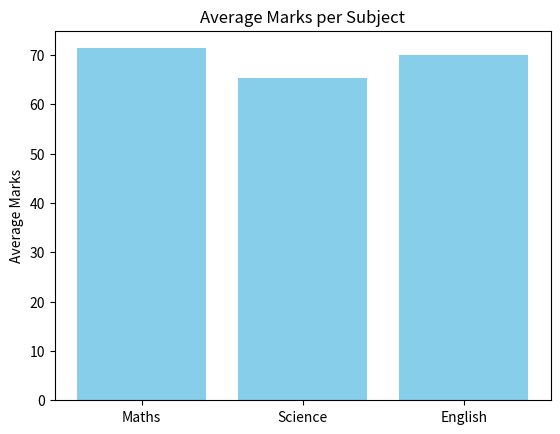
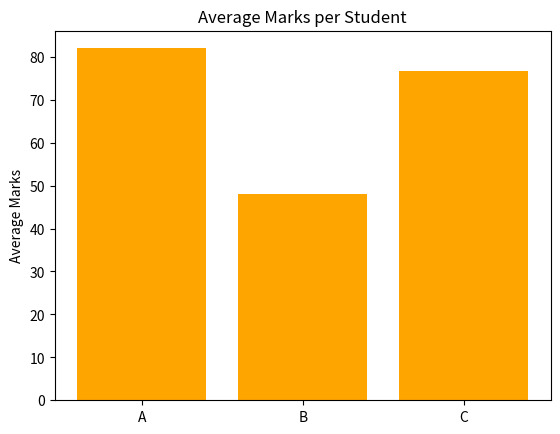

Here is the Python script that generated these plots, in order:
import matplotlib.pyplot as plt
import statistics

subjects=['Maths','Science','English']
marks={
    'A':[90,86,70],
    'B':[64,30,50],
    'C':[60,80,90]
}
print(marks)
print('\n')
print("AVERAGE MARKS OF EACH SUBJECTS :\n")
#THIS BLOCK OF CODE FINDS THE AVERAGE MARKS OF EACH SUBJECT
for i, subject in enumerate(subjects):
    subject_marks = [marks[student][i] for student in marks]
    avg = statistics.mean(subject_marks)
    print(f"{subject}: {avg:.2f}")
print("\n")
#THIS BLOCK OF CODE FINDS THE SUBJECT WITH HIGHEST AND LOWEST AVERAGE
top_avg=0
top_subject=None
for i, subject in enumerate(subjects):
    subject_marks = [marks[student][i] for student in marks]
    avg = statistics.mean(subject_marks)
    if avg>top_avg:
        top_avg=avg
        top_subject=subject
print("SUBJECT WITH HIGHEST AVERAGE :")
print(f"{top_subject} :",top_avg)

print("\n")
low_avg=100
low_subject=None
for i, subject in enumerate(subjects):
    subject_marks = [marks[student][i] for student in marks]
    avg = statistics.mean(subject_marks)
    if avg<low_avg:
        low_avg=avg
        low_subject=subject
print("SUBJECT WITH LOWEST AVERAGE :")
print(f"{low_subject} :",low_avg)
print("\n")
#THIS BLOCK OF CODE FINDS THE AVERAGE, MEDIAN, MODE AND STANDARD DE
def st_mean(std):
    print(f"MARKS ANALYSIS REPORT OF {std}")
    print("Average :",statistics.mean(marks[std]))
    print("Median :",statistics.median(marks[std]))
    print("Mode :",statistics.mode(marks[std]))
    print("Standard Deviattion :",statistics.stdev(marks[std]))
    print('\n')

#THIS BLOCK OF CODE FINDS THE TOP PERFORMER
print("STUDENT PERFORMANCE ANALYSIS REPORT :\n")
for students in marks:
    st_mean(students)
top_avg=0
top_std=None
for students in marks:
    avg=statistics.mean(marks[students])
    if avg>top_avg:
        top_avg=avg
        top_std=students
print(f"TOP PERFORMER :{top_std}\nAVERAGE :{top_avg}")

#THIS BLOCK OF CODE FINDS THE WEAK PERFORMER
low_avg=100
low_std=None
for students in marks:
    avg=statistics.mean(marks[students])
    if avg<low_avg:
        low_avg=avg
        low_std=students
print(f"WEAK PERFORMER :{low_std}\nAVERAGE :{low_avg}")
subject_avgs = []

for i, subject in enumerate(subjects):
    subject_marks = [marks[student][i] for student in marks]
    avg = statistics.mean(subject_marks)
    subject_avgs.append(avg)

# Prepare data for graphs
student_names = list(marks.keys())
student_avgs = [statistics.mean(marks[student]) for student in marks]

# Save graphs instead of showing
plt.bar(subjects, subject_avgs, color="skyblue")
plt.title("Average Marks per Subject")
plt.ylabel("Average Marks")
plt.savefig("subject_avg.png")
plt.close()

plt.bar(student_names, student_avgs, color="orange")
plt.title("Average Marks per Student")
plt.ylabel("Average Marks")
plt.savefig("student_avg.png")
plt.close()

# Build Student Analysis Section
student_analysis_html = ""
for student in marks:
    student_analysis_html += f"""
    <h3>{student}</h3>
    <ul>
        <li>Scores: {marks[student]}</li>
        <li>Average: {statistics.mean(marks[student]):.2f}</li>
        <li>Median: {statistics.median(marks[student]):.2f}</li>
        <li>Mode: {statistics.mode(marks[student])}</li>
        <li>Standard Deviation: {statistics.stdev(marks[student]):.2f}</li>
    </ul>
    """

# Build Overall Analysis Section
overall_html = f"""
<h2>Overall Analysis</h2>
<ul>
    <li><b>Top Performer:</b> {top_std} (Average {top_avg:.2f})</li>
    <li><b>Weak Performer:</b> {low_std} (Average {low_avg:.2f})</li>
    <li><b>Strongest Subject:</b> {top_subject} (Average {max(subject_avgs):.2f})</li>
    <li><b>Weakest Subject:</b> {low_subject} (Average {min(subject_avgs):.2f})</li>
</ul>
"""

# Final HTML
html_content = f"""
<html>
<head>
    <title>Student Performance Report</title>
</head>
<body>
    <h1>Performance Report</h1>

    <h2>Marks Table</h2>
    <table border="1" cellpadding="5">
        <tr>
            <th>Student</th>
            {''.join(f'<th>{s}</th>' for s in subjects)}
        </tr>
        {''.join(f"<tr><td>{st}</td>{''.join(f'<td>{m}</td>' for m in marks[st])}</tr>" for st in marks)}
    </table>

    <h2>Student Analysis</h2>
    {student_analysis_html}

    {overall_html}

    <h2>Graphs</h2>
    <img src="subject_avg.png" width="400"><br>
    <img src="student_avg.png" width="400">
</body>
</html>
"""

# Write to HTML file
with open("report.html", "w") as f:
    f.write(html_content)

print("✅ Full report generated! Open 'report.html' in your browser.")
